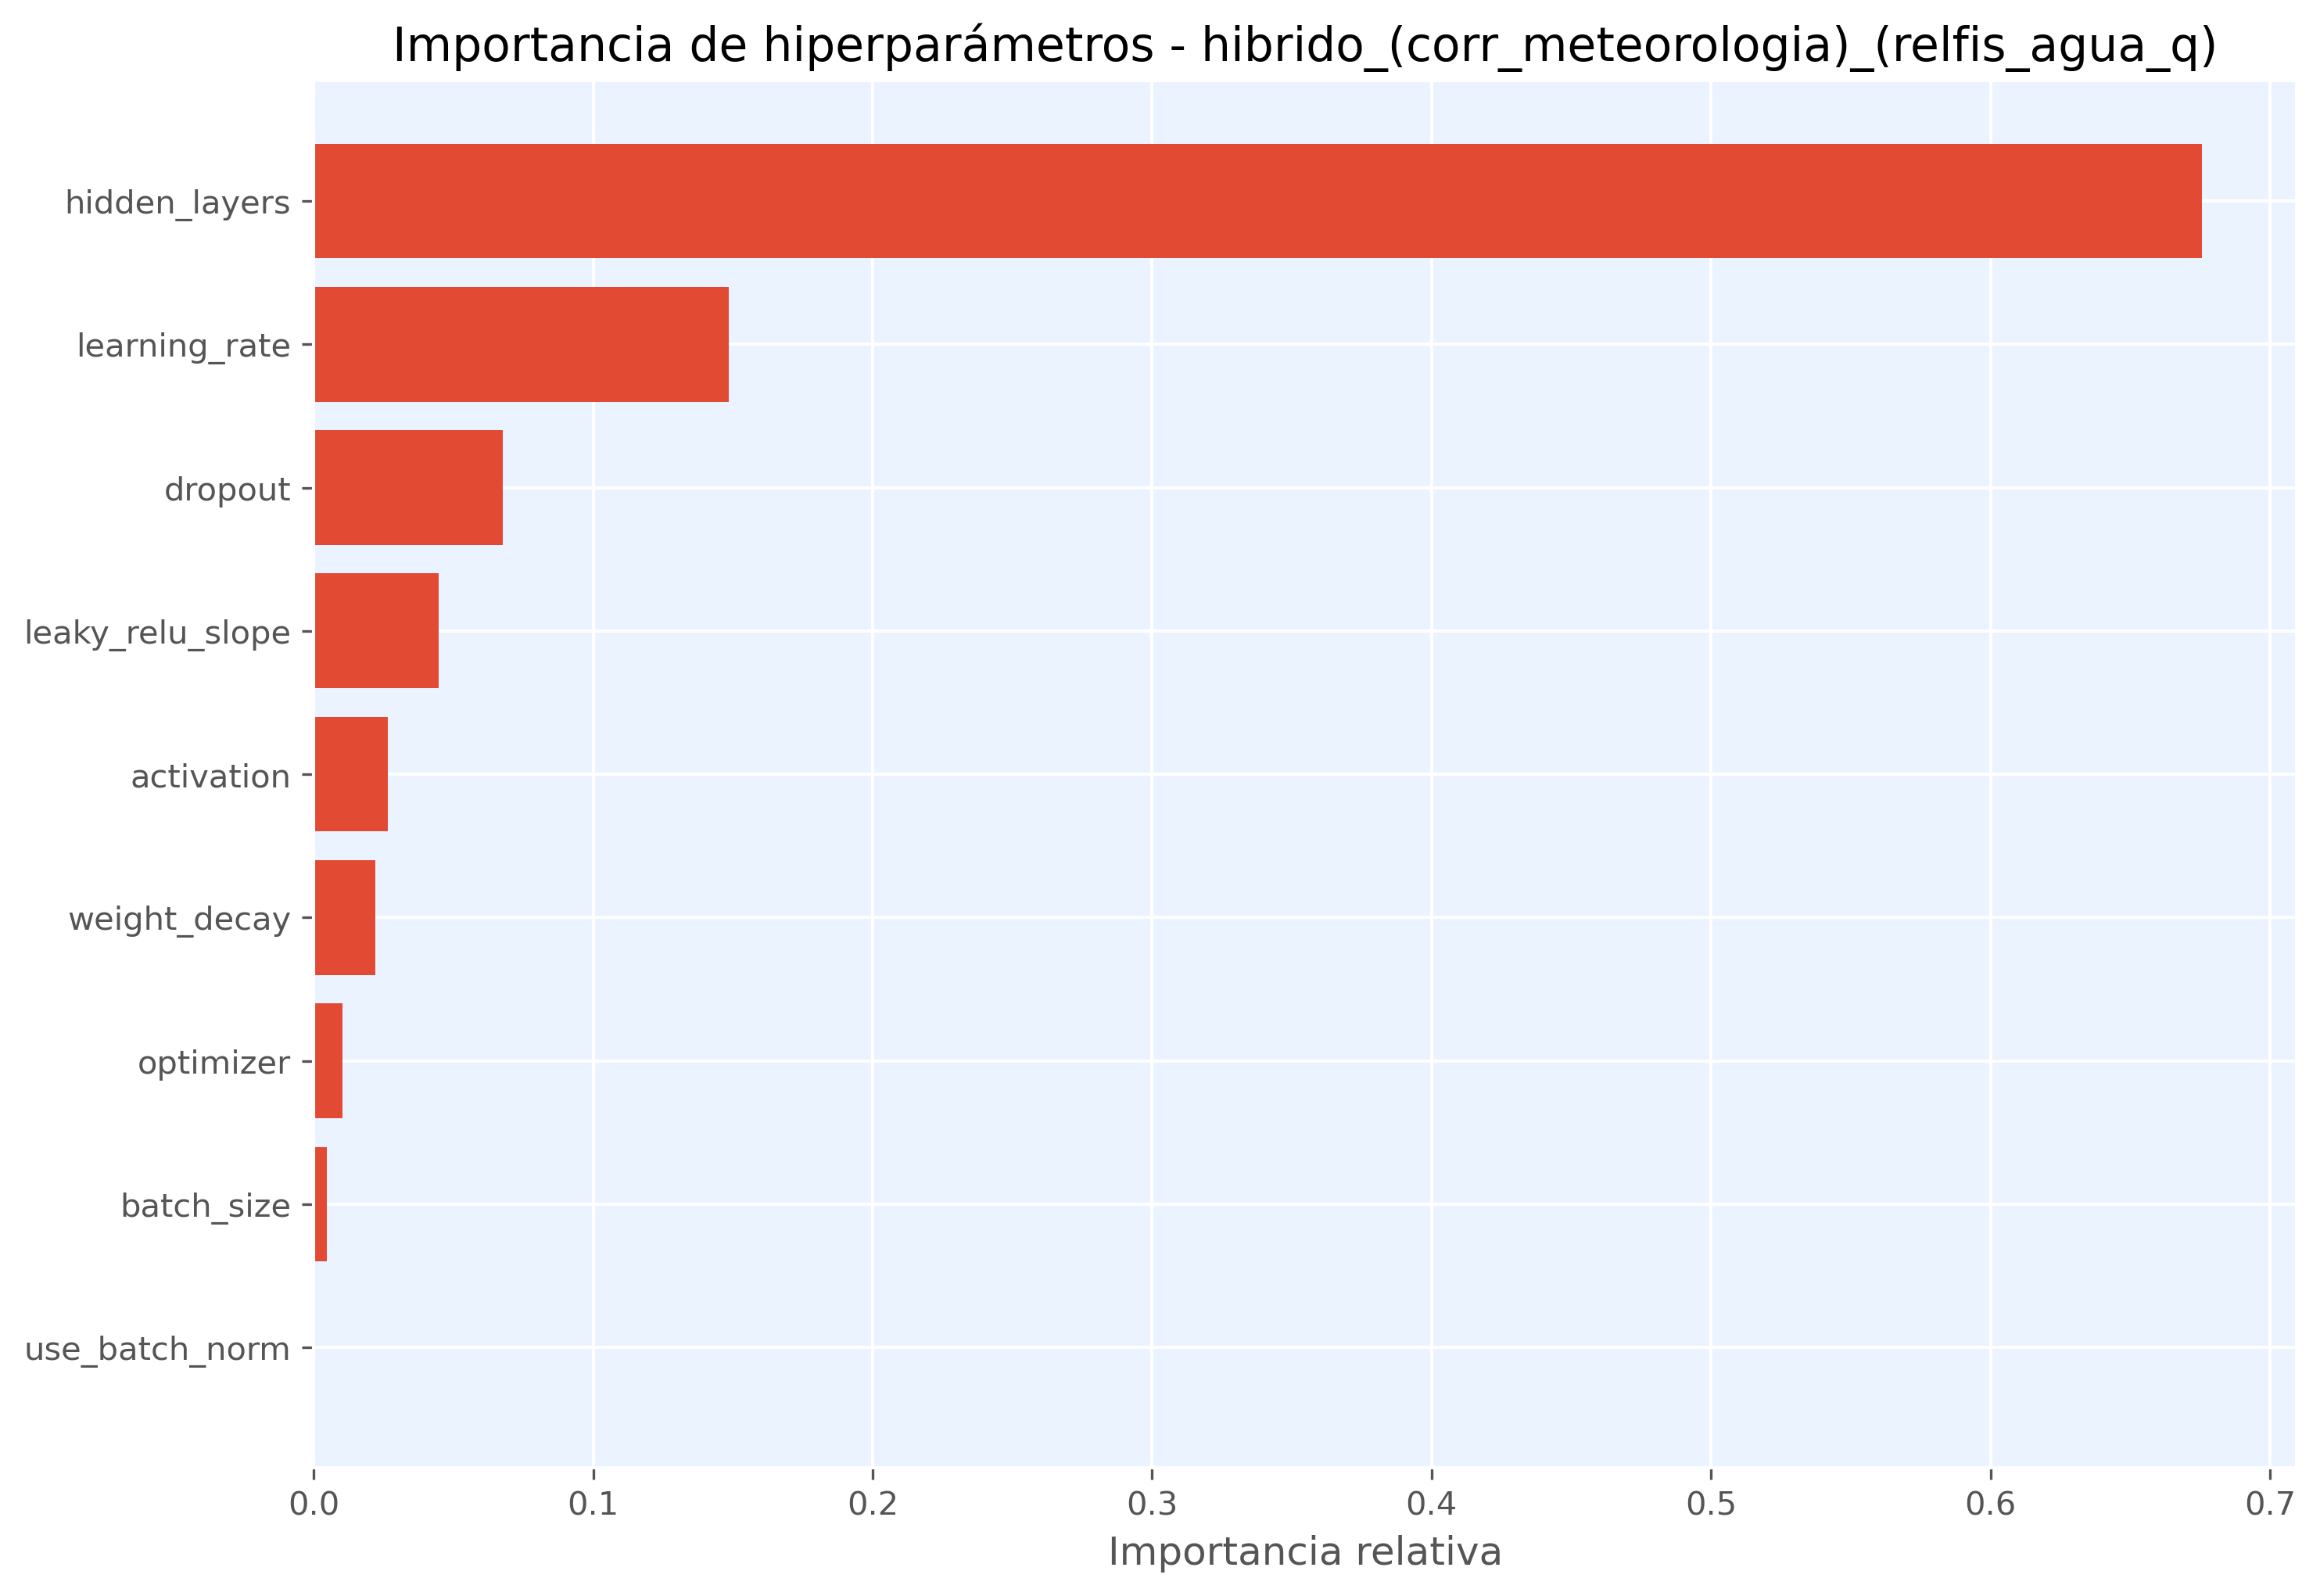

The data file committed next to this chart (first rows):
hiperparametro, importancia
hidden_layers, 0.6758
learning_rate, 0.1484
dropout, 0.06763
leaky_relu_slope, 0.04477
activation, 0.02643
weight_decay, 0.02216
optimizer, 0.01033
batch_size, 0.00454
use_batch_norm, 0.0
